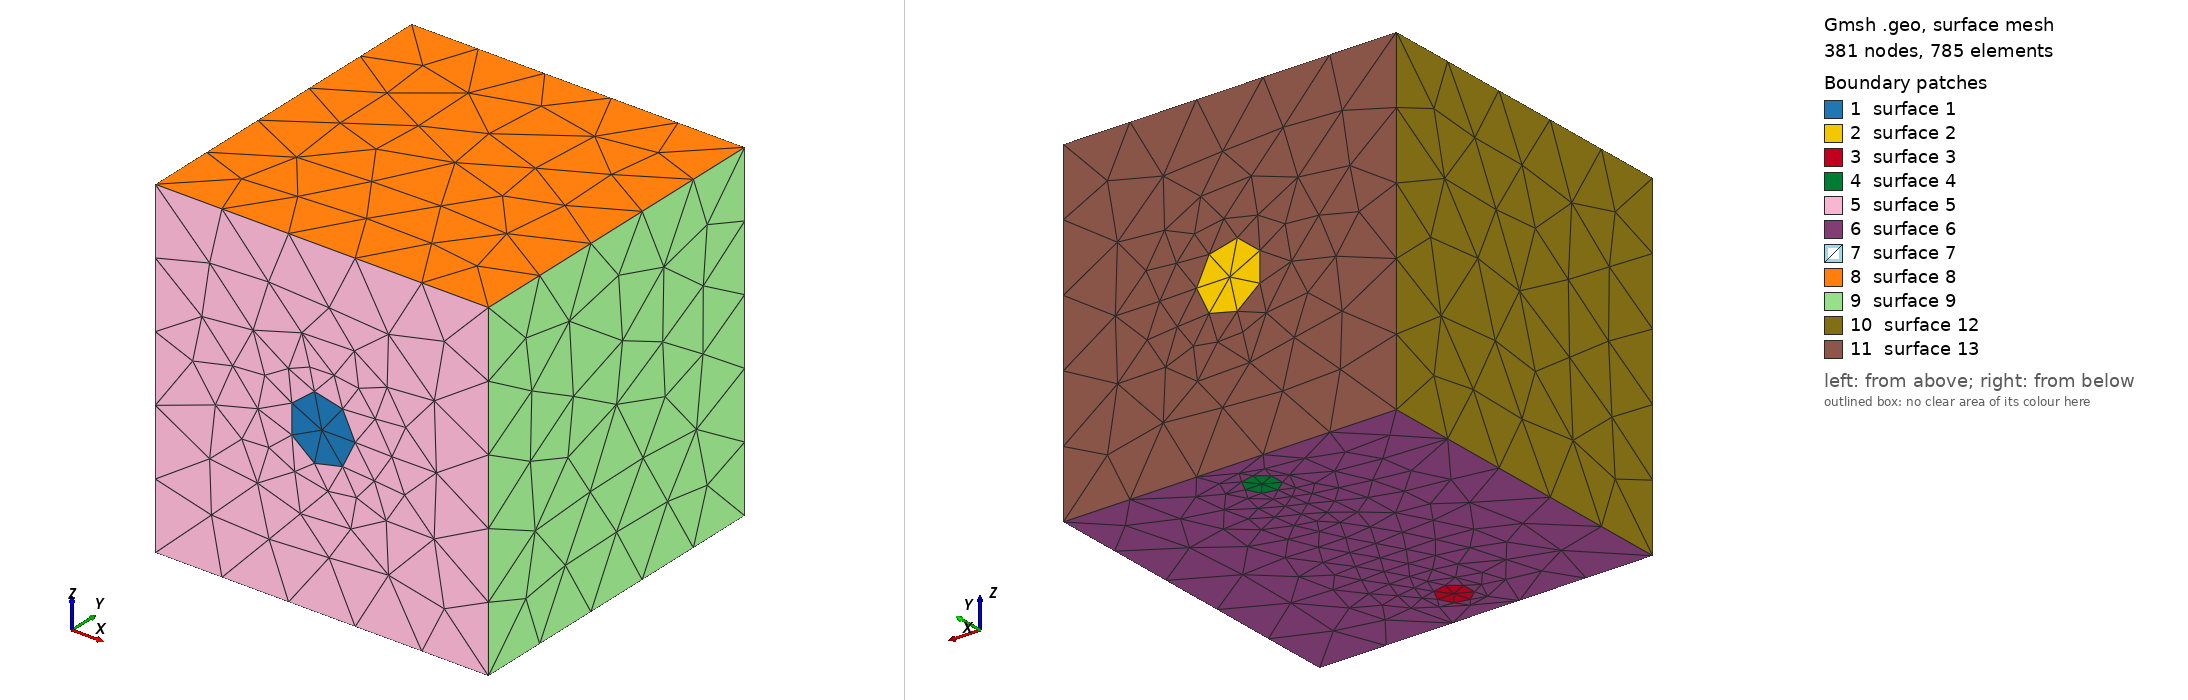

Gmsh geometry script, surface-meshed: 381 nodes, 785 surface elements. Boundary patches (legend numbers): 1 surface 1, 2 surface 2, 3 surface 3, 4 surface 4, 5 surface 5, 6 surface 6, 7 surface 7, 8 surface 8, 9 surface 9, 10 surface 12, 11 surface 13. Left view from above one corner, right view from below the opposite corner. The script declares no physical surfaces, so the legend lists its geometric surfaces. The drawing asked Gmsh for element sizes between 1% and 20% of the model's largest extent; the script's own settings can give other sizes.

=== CubeCrossCounterSerpentine.geo (drawn) ===
// Gmsh project created on Mon Aug  5 18:19:37 2024
SetFactory("OpenCASCADE");
//+
Point(1) = {0, 0, 0, 1.0};
//+
Point(2) = {1, 0, 0, 1.0};
//+
Point(3) = {1, 1, 0, 1.0};
//+
Point(4) = {0, 1, 0, 1.0};
//+
Point(5) = {0, 0, 1, 1.0};
//+
Point(6) = {1, 0, 1, 1.0};
//+
Point(7) = {1, 1, 1, 1.0};
//+
Point(8) = {0, 1, 1, 1.0};
//+
Line(1) = {1, 2};
//+
Line(2) = {2, 3};
//+
Line(3) = {3, 4};
//+
Line(4) = {4, 1};
//+
Line(5) = {5, 6};
//+
Line(6) = {6, 7};
//+
Line(7) = {7, 8};
//+
Line(8) = {8, 5};
//+
Line(9) = {1, 5};
//+
Line(10) = {2, 6};
//+
Line(11) = {3, 7};
//+
Line(12) = {4, 8};
//+
Circle(13) = {0.5, 0, 0.5, 0.1, 0, 2*Pi};
//+
Circle(14) = {0.5, 1, 0.5, 0.1, 0, 2*Pi};
//+
Circle(15) = {0.5, 0.125, 0, 0.05, 0, 2*Pi};
//+
Circle(16) = {0.5, 0.875, 0, 0.05, 0, 2*Pi};
//+
Rotate {{1, 0, 0}, {0.5, 0, 0.5}, Pi/2} {
  Curve{13}; 
}
//+
Rotate {{1, 0, 0}, {0.5, 1, 0.5}, Pi/2} {
  Curve{14}; 
}

//+
Curve Loop(1) = {13};
//+
Plane Surface(1) = {1};
//+
Curve Loop(2) = {14};
//+
Plane Surface(2) = {2};
//+
Curve Loop(3) = {15};
//+
Plane Surface(3) = {3};
//+
Curve Loop(4) = {16};
//+
Plane Surface(4) = {4};
//+
Curve Loop(5) = {1, 10, -5, -9};
//+
Curve Loop(6) = {13};
//+
Plane Surface(5) = {5, 6};
//+
Curve Loop(7) = {1, 2, 3, 4};
//+
Curve Loop(8) = {15};
//+
Curve Loop(12) = {16};
//+
Plane Surface(6) = {7, 8, 12};
//+
Curve Loop(9) = {3, 12, -7, -11};
//+
Curve Loop(10) = {14};
//+
Plane Surface(7) = {9, 10};
//+
Curve Loop(11) = {6, 7, 8, 5};
//+
Plane Surface(8) = {11};
//+
Curve Loop(13) = {10, 6, -11, -2};
//+
Plane Surface(9) = {13};
//+
Curve Loop(14) = {9, -8, -12, 4};
//+
Plane Surface(12) = {14};
//+
Surface Loop(1) = {5, 6, 9, 8, 7, 12, 2, 4, 3, 1};
//+
Volume(1) = {1};
